Run: headless pygame with SDL's dummy video driver; simulated clock (each Clock.tick advances the game by its frame time, no real sleeping); random seed 0; keys injected as events and as key.get_pressed() state; mouse plan: one left click at the window centre at the start of phase 2, then a move to the lower-right quarter at the start of phase 3.
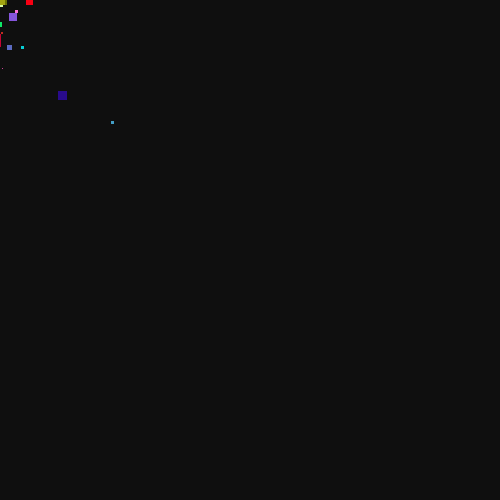
Frame 1 of 4 · flips 1–60 · no input
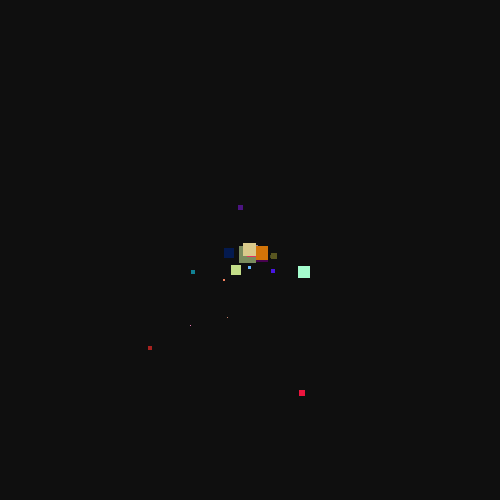
Frame 2 of 4 · flips 61–180 · clicked the window centre · tapped SPACE, RETURN · held RIGHT (→), D
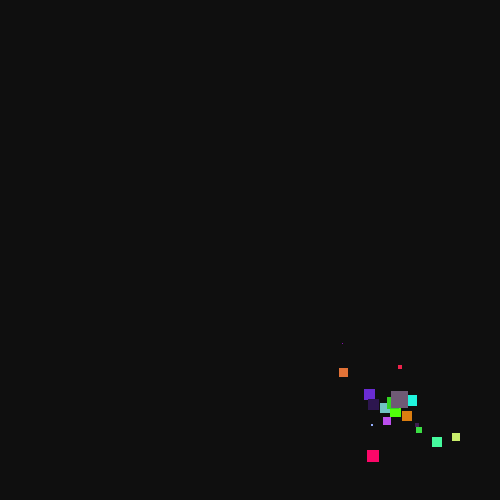
Frame 3 of 4 · flips 181–300 · moved the mouse to the lower-right quarter · held DOWN (↓), S
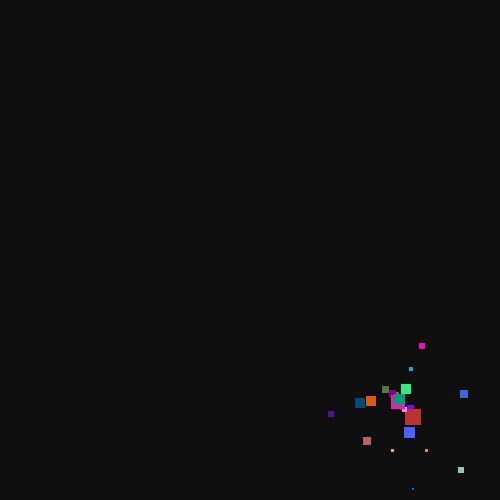
Frame 4 of 4 · flips 301–420 · held LEFT (←), A, UP (↑), W

The pygame program that drew these frames:

import pygame
from random import randint, uniform
from math import pi, cos, sin


class Particle:
    def __init__(self, x, y, size, speed, color, gravity=3):
        self.x = x
        self.y = y
        self.size = size
        self.color = color   # color should be the same as the block that was broken
        self.speed = speed
        self.angle = uniform(0, 2 * pi)
        self.gravity = gravity

    def update(self):
        self.x += cos(self.angle) * self.speed
        self.y += sin(self.angle) * self.speed + self.gravity
        self.size -= 0.5
        if self.size < 0:
            self.size = 0

    def draw(self, screen):
        pygame.draw.rect(screen, self.color, (self.x - self.size / 2, self.y - self.size / 2, self.size, self.size))


class ParticleEngine:
    def __init__(self, max_particles):
        self.max_particles = max_particles
        self.particles = []

    def update(self):
        for particle in self.particles:
            particle.update()
            if particle.size == 0:
                self.particles.remove(particle)

    def draw(self, screen):
        for particle in self.particles:
            particle.draw(screen)

    def create_particles(self, x, y, num_particles, color, gravity=3):
        for i in range(num_particles):
            size = randint(5, 20)
            speed = uniform(1, 5)
            particle = Particle(x, y, size, speed, color, gravity)
            self.particles.append(particle)
            if len(self.particles) > self.max_particles:
                self.particles.pop(0)


if "__main__" == __name__ :
    pygame.init()
    screen = pygame.display.set_mode((500, 500))
    clock = pygame.time.Clock()

    particle_engine = ParticleEngine(50)

    while True:
        for event in pygame.event.get():
            if event.type == pygame.QUIT:
                pygame.quit()
                exit()

        screen.fill((15, 15, 15))

        particle_engine.update()
        color = (randint(0, 255), randint(0, 255), randint(0, 255))
        x, y = pygame.mouse.get_pos()
        particle_engine.create_particles(x, y, 1, color, 2)   # last argument is gravity (particles will go down more, default is 3)
        particle_engine.draw(screen)

        pygame.display.update()
        clock.tick(60)
